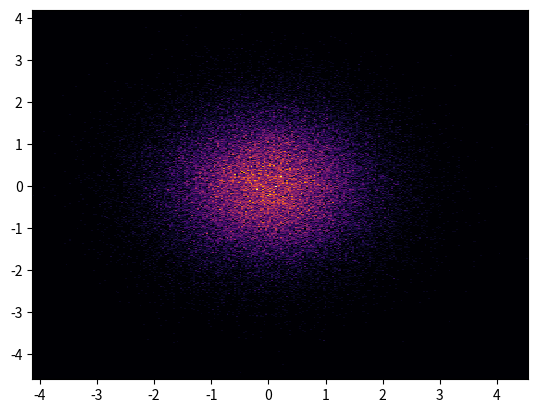

Generate this figure with matplotlib:
import numpy as np
import matplotlib.pyplot as plt

x = np.random.randn(100000)
y = np.random.randn(100000)
plt.hist2d(x, y, (268, 524), cmap="inferno")
plt.show()